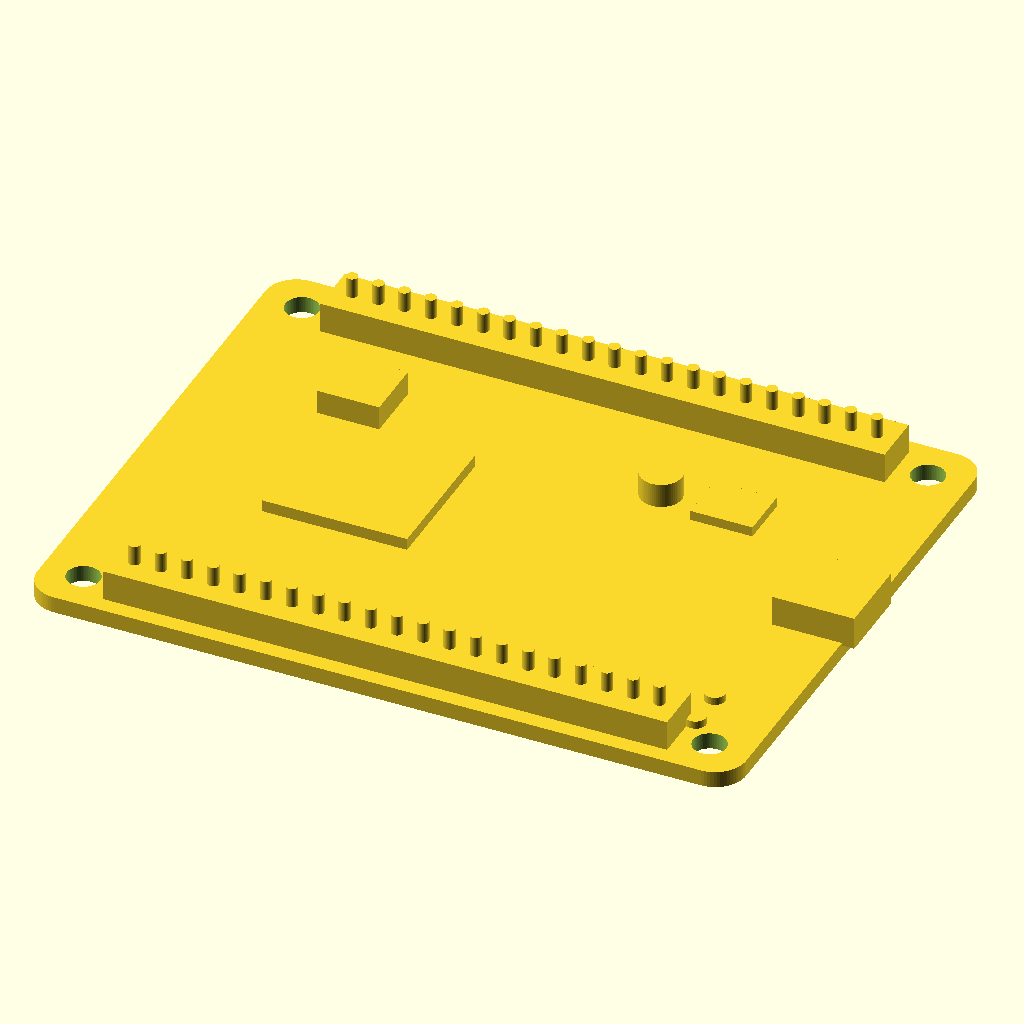
Cell 1 — every parameter at its default value.
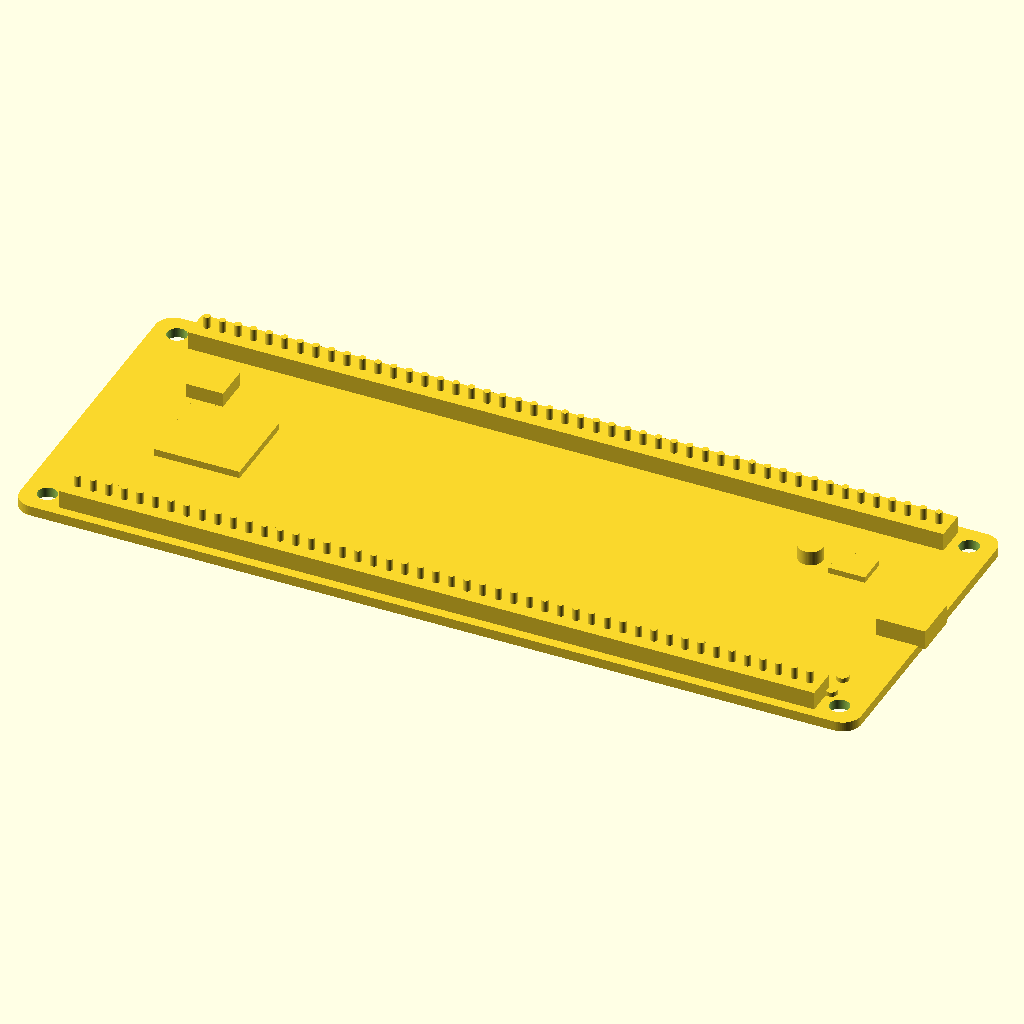
Cell 2 — pcb_L set to 137.16, the other parameters unchanged.
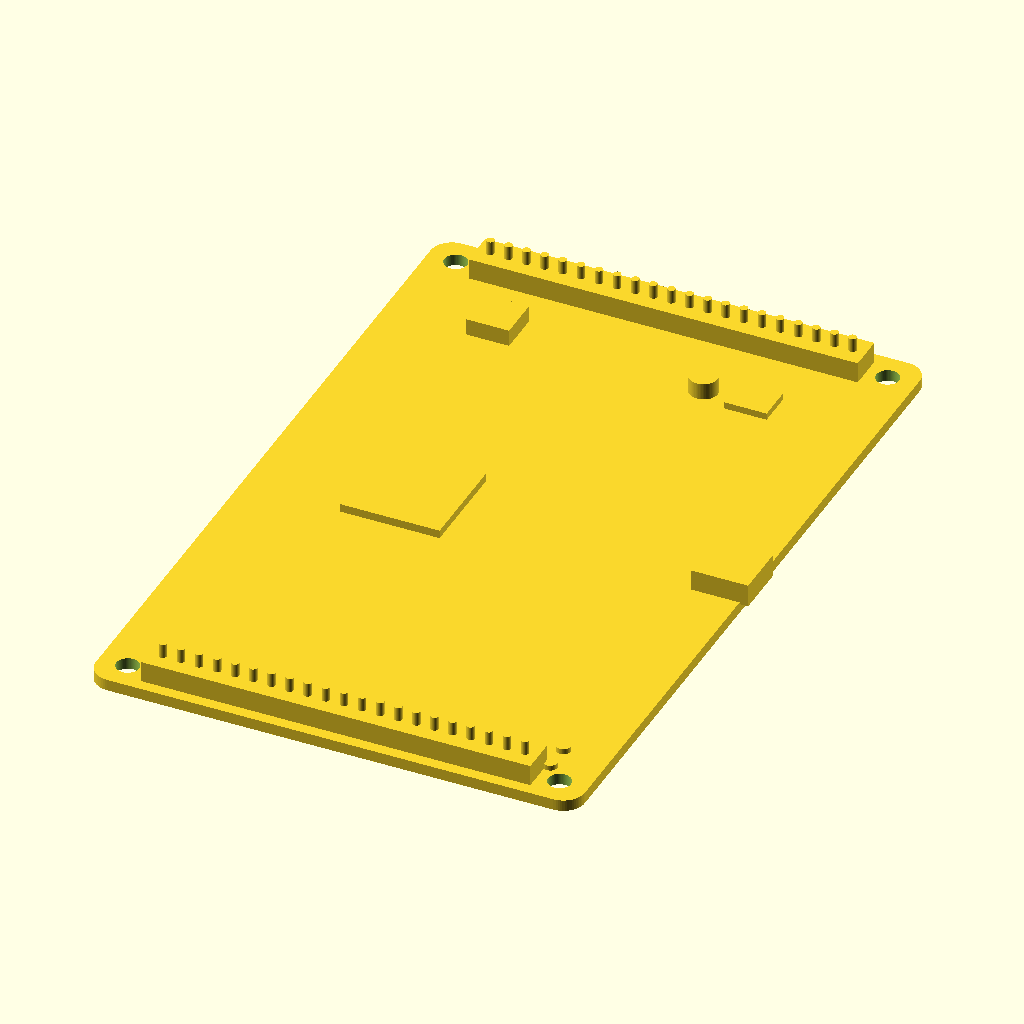
Cell 3: the same model with pcb_W = 106.68.
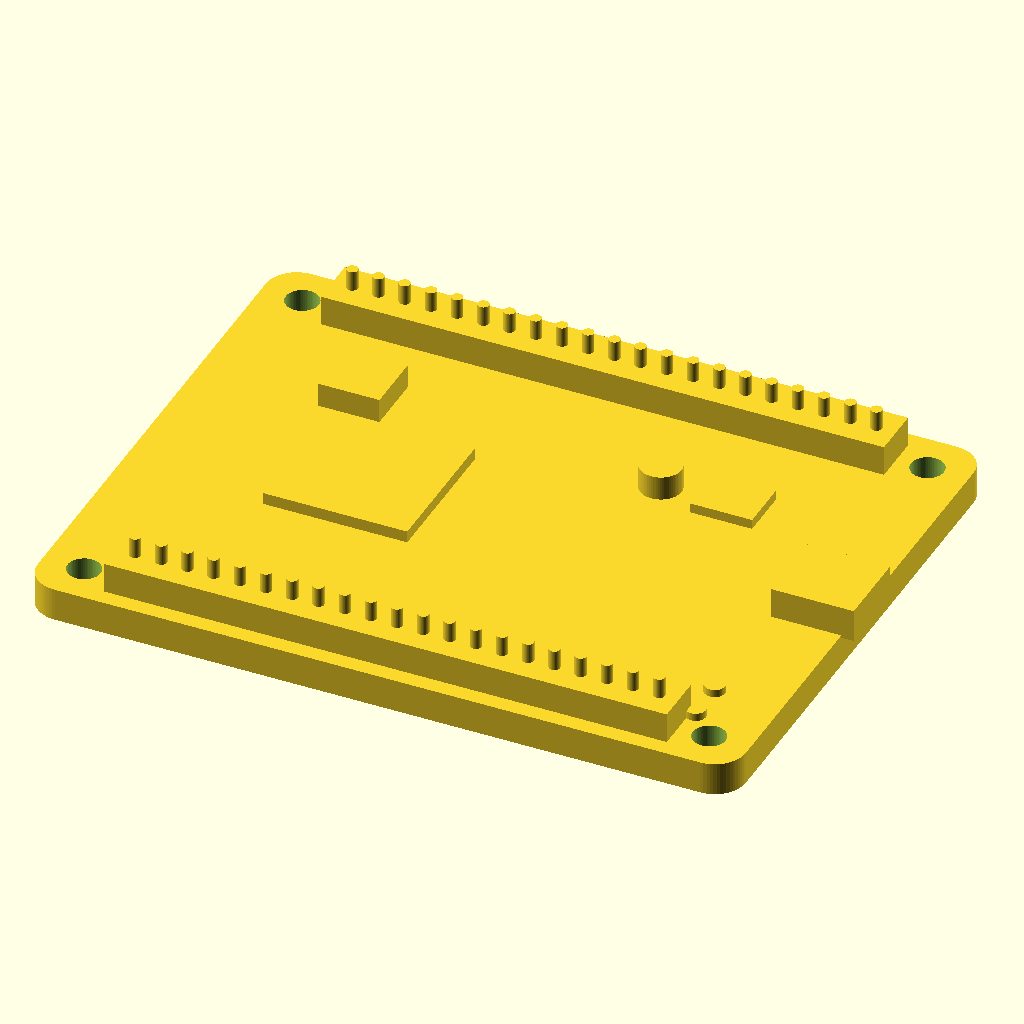
Cell 4: pcb_T = 3.2 (everything else at default).
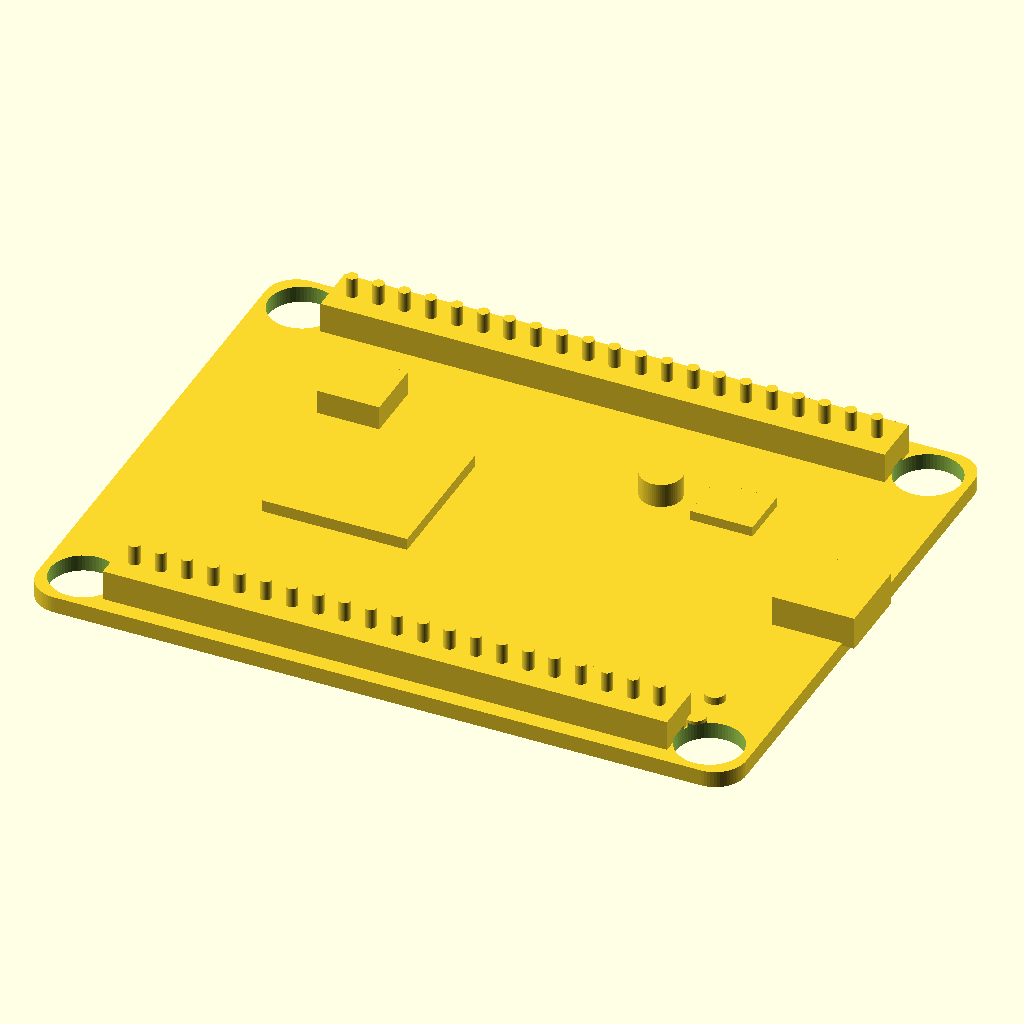
Cell 5 — hole_d set to 6.4, the other parameters unchanged.
The same orthographic view direction (rotation 55°, 0°, 25°; colour scheme Cornfield) for every cell, with the view re-fitted per cell, so scale and position can differ between cells.
OpenSCAD source file results/nopscadlib/ablations/no_verification/scad/pcb__ArduinoLeonardo.scad:
$fn = 64;

// Target board dimensions (must match request)
pcb_L = 68.58;
pcb_W = 53.34;
pcb_T = 1.6;

// Board geometry
corner_R = 3.0;

// Mounting holes
hole_d = 3.2;
hole_edge_offset = 4.0;
hole_clearance_z = 0.8;   // ensure clean through-cut

// Small overlap to guarantee connectivity between touching solids
attach_overlap = 0.25;

// Silkscreen (very thin so it doesn't look like a thick slab)
silk_T = 0.12;
silk_margin = 1.2;

// Recognizable dev-board features (simplified)
header_L = pcb_L - 2*(hole_edge_offset + 3.0); // long header run inside mounting holes
header_W = 5.0;
header_H = 3.2;                                // low profile so PCB thickness reads correctly
header_edge_inset = 1.6;

pin_pitch = 2.54;
pin_r = 0.55;
pin_h = 2.2;

usb_L = 8.0;
usb_W = 7.6;
usb_H = 3.2;
usb_edge_overhang = 1.2;

mcu_L = 14.0;
mcu_W = 14.0;
mcu_H = 1.4;

reg_L = 6.0;
reg_W = 5.0;
reg_H = 1.2;

cap_r = 2.0;
cap_h = 2.6;

led_r = 1.0;
led_h = 1.0;

button_L = 6.0;
button_W = 6.0;
button_H = 2.6;

// Helpers
module rounded_rect_prism(L, W, T, R) {
    hull() {
        for (sx = [-1, 1], sy = [-1, 1])
            translate([sx*(L/2 - R), sy*(W/2 - R), 0])
                cylinder(r=R, h=T, center=true);
    }
}

module pcb_body() {
    rounded_rect_prism(pcb_L, pcb_W, pcb_T, corner_R);
}

module mounting_holes() {
    for (sx = [-1, 1], sy = [-1, 1])
        translate([sx*(pcb_L/2 - hole_edge_offset),
                   sy*(pcb_W/2 - hole_edge_offset),
                   0])
            cylinder(r=hole_d/2, h=pcb_T + hole_clearance_z, center=true);
}

module silkscreen_markings() {
    // Thin silkscreen on top, slightly overlapping into PCB
    translate([0, 0, pcb_T/2 + silk_T/2 - attach_overlap])
        cube([pcb_L - 2*silk_margin, pcb_W - 2*silk_margin, silk_T], center=true);
}

module header_with_pins(y_pos) {
    // Header body
    z_hdr = pcb_T/2 + header_H/2 - attach_overlap;
    translate([0, y_pos, z_hdr])
        cube([header_L, header_W, header_H], center=true);

    // Pin row (small cylinders) to read as pin headers; overlap into header body
    n_pins = floor(header_L / pin_pitch);
    x0 = -( (n_pins-1) * pin_pitch )/2;
    z_pin = pcb_T/2 + header_H - attach_overlap + pin_h/2 - attach_overlap;

    for (i = [0:n_pins-1]) {
        translate([x0 + i*pin_pitch, y_pos, z_pin])
            cylinder(r=pin_r, h=pin_h, center=true);
    }
}

module connectors_and_components() {
    // Z placements (all overlap into PCB so everything is one connected solid)
    z_usb = pcb_T/2 + usb_H/2 - attach_overlap;
    z_mcu = pcb_T/2 + mcu_H/2 - attach_overlap;
    z_reg = pcb_T/2 + reg_H/2 - attach_overlap;
    z_cap = pcb_T/2 + cap_h/2 - attach_overlap;
    z_led = pcb_T/2 + led_h/2 - attach_overlap;
    z_btn = pcb_T/2 + button_H/2 - attach_overlap;

    // Two long pin headers along the long edges
    y_hdr_bot = -pcb_W/2 + header_edge_inset + header_W/2;
    y_hdr_top =  pcb_W/2 - header_edge_inset - header_W/2;
    header_with_pins(y_hdr_bot);
    header_with_pins(y_hdr_top);

    // USB connector on right edge, protruding outward but still connected via overlap into PCB
    // Center X is set so inner face overlaps into board by attach_overlap
    x_usb = pcb_L/2 - usb_L/2 + usb_edge_overhang;
    translate([x_usb, 0, z_usb])
        cube([usb_L, usb_W, usb_H], center=true);

    // Main MCU package near center-left
    x_mcu = -pcb_L/2 + hole_edge_offset + 10 + mcu_L/2;
    translate([x_mcu, 0, z_mcu])
        cube([mcu_L, mcu_W, mcu_H], center=true);

    // Small regulator near USB (inside board)
    x_reg = pcb_L/2 - hole_edge_offset - 10 - reg_L/2;
    y_reg = pcb_W/2 - hole_edge_offset - 10 - reg_W/2;
    translate([x_reg, y_reg, z_reg])
        cube([reg_L, reg_W, reg_H], center=true);

    // Capacitor near regulator
    x_cap = x_reg - (reg_L/2 + cap_r + 2.0);
    y_cap = y_reg;
    translate([x_cap, y_cap, z_cap])
        cylinder(r=cap_r, h=cap_h, center=true);

    // Two LEDs near bottom-right
    led_x = pcb_L/2 - hole_edge_offset - 2.5*led_r;
    led_y0 = -pcb_W/2 + hole_edge_offset + 2.5*led_r;
    translate([led_x, led_y0, z_led])
        cylinder(r=led_r, h=led_h, center=true);
    translate([led_x, led_y0 + 4.0*led_r, z_led])
        cylinder(r=led_r, h=led_h, center=true);

    // Reset button near top-left
    x_btn = -pcb_L/2 + hole_edge_offset + 8 + button_L/2;
    y_btn =  pcb_W/2 - hole_edge_offset - 8 - button_W/2;
    translate([x_btn, y_btn, z_btn])
        cube([button_L, button_W, button_H], center=true);

    // Bottom-side "solder blobs"/pads under headers to make bottom view look like a dev board,
    // kept thin so it doesn't read as a thick block; overlap into PCB for connectivity.
    pad_T = 0.25;
    pad_inset = 2.0;
    pad_L = header_L;
    pad_W = header_W + 1.2;

    z_pad = -pcb_T/2 - pad_T/2 + attach_overlap; // overlaps into PCB from below
    translate([0, y_hdr_bot, z_pad])
        cube([pad_L, pad_W, pad_T], center=true);
    translate([0, y_hdr_top, z_pad])
        cube([pad_L, pad_W, pad_T], center=true);

    // Small bottom pad near USB area
    usb_pad_L = 10.0;
    usb_pad_W = 9.0;
    translate([pcb_L/2 - hole_edge_offset - usb_pad_L/2 - pad_inset,
               0,
               z_pad])
        cube([usb_pad_L, usb_pad_W, pad_T], center=true);
}

// Final Assembly: one connected solid with holes subtracted
difference() {
    union() {
        pcb_body();
        silkscreen_markings();
        connectors_and_components();
    }
    mounting_holes();
}
Parameter table extracted from the source (name, type, default, range or options):
pcb_L: number, default 68.58
pcb_W: number, default 53.34
pcb_T: number, default 1.6
corner_R: number, default 3
hole_d: number, default 3.2
hole_edge_offset: number, default 4
hole_clearance_z: number, default 0.8
attach_overlap: number, default 0.25
silk_T: number, default 0.12
silk_margin: number, default 1.2
header_W: number, default 5
header_H: number, default 3.2
header_edge_inset: number, default 1.6
pin_pitch: number, default 2.54
pin_r: number, default 0.55
pin_h: number, default 2.2
usb_L: number, default 8
usb_W: number, default 7.6
usb_H: number, default 3.2
usb_edge_overhang: number, default 1.2
mcu_L: number, default 14
mcu_W: number, default 14
mcu_H: number, default 1.4
reg_L: number, default 6
reg_W: number, default 5
reg_H: number, default 1.2
cap_r: number, default 2
cap_h: number, default 2.6
led_r: number, default 1
led_h: number, default 1
button_L: number, default 6
button_W: number, default 6
button_H: number, default 2.6
